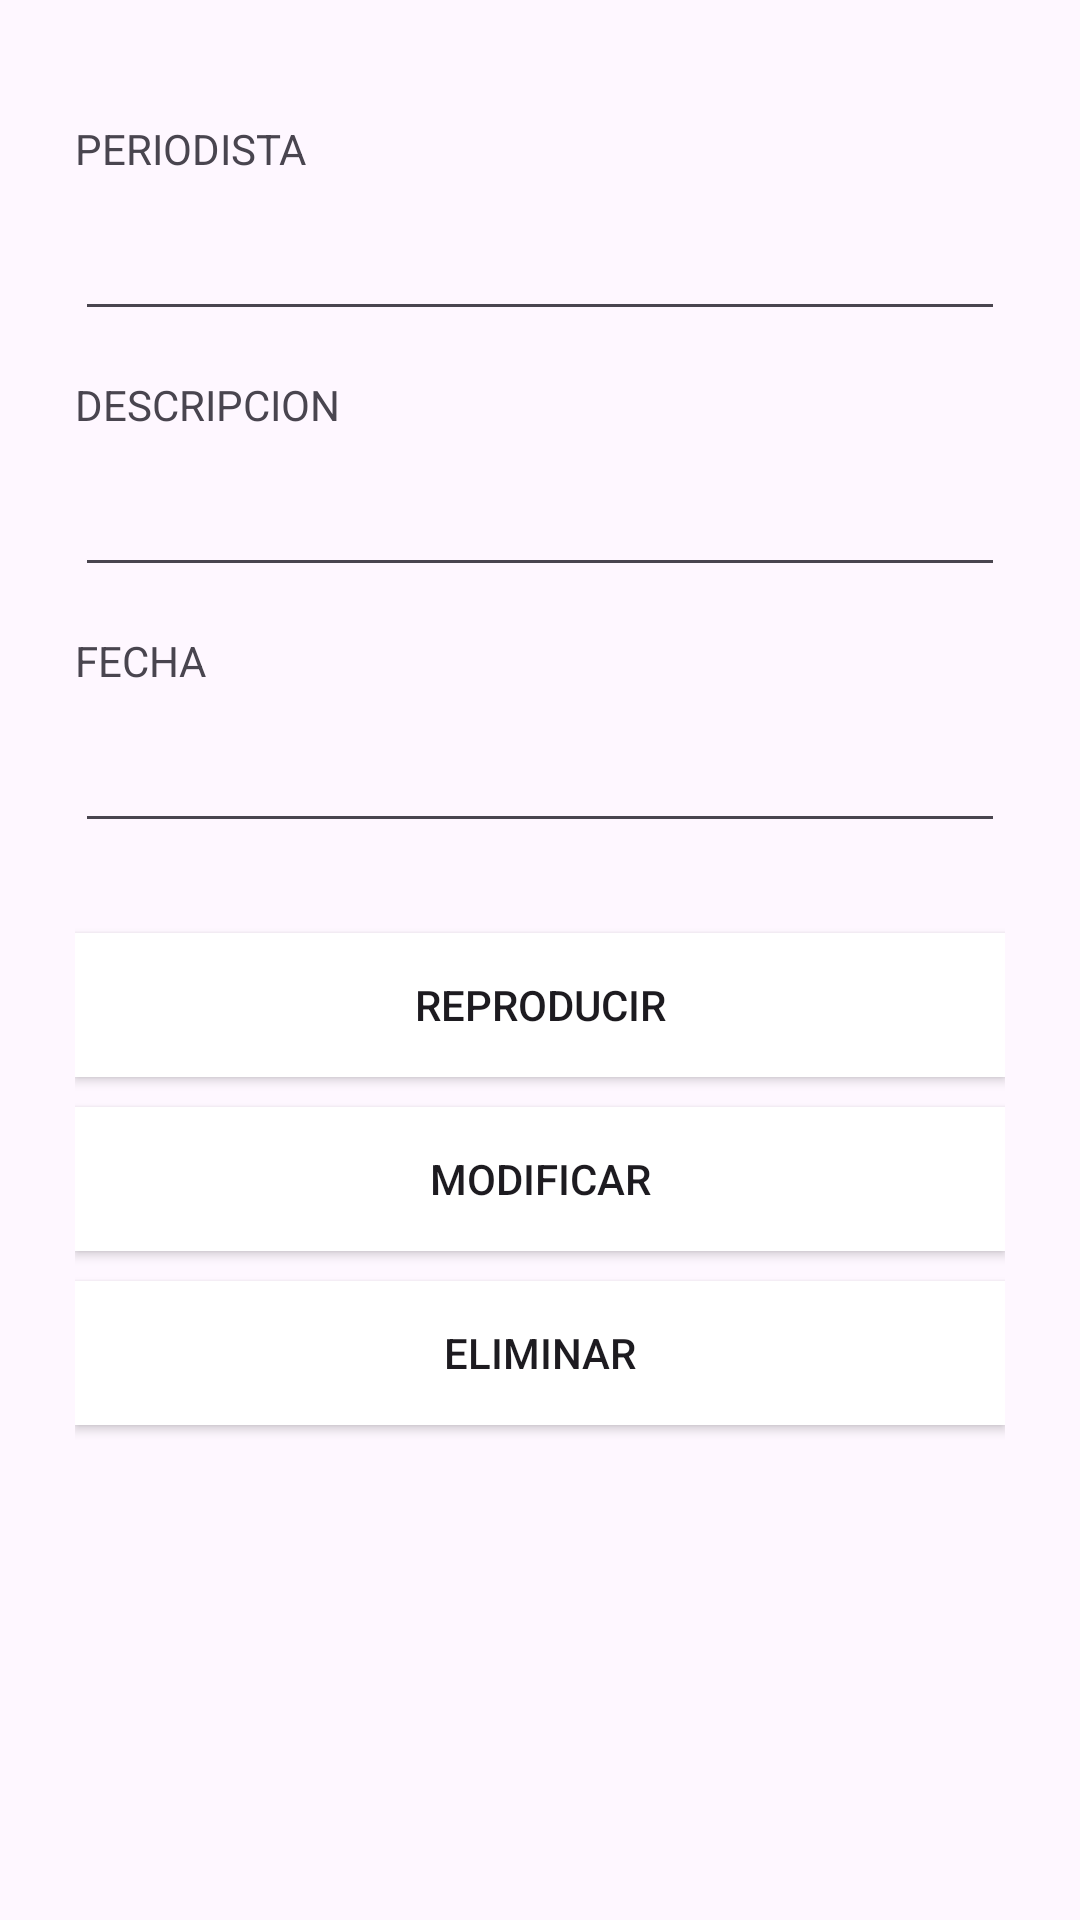

Write the Android layout XML for this screen, with the resource values it uses.
<!-- AndroidManifest.xml: application theme Theme.Examen3P_PM1_EsdrasClother -->
<!-- res/layout/activity_interview_information.xml -->
<?xml version="1.0" encoding="utf-8"?>
<androidx.constraintlayout.widget.ConstraintLayout xmlns:android="http://schemas.android.com/apk/res/android"
    xmlns:app="http://schemas.android.com/apk/res-auto"
    xmlns:tools="http://schemas.android.com/tools"
    android:id="@+id/main"
    android:layout_width="match_parent"
    android:layout_height="match_parent"
    tools:context=".InterviewInformationActivity">

    <LinearLayout
        android:layout_width="match_parent"
        android:layout_height="match_parent"
        android:layout_marginVertical="25dp"
        android:layout_marginHorizontal="25dp"
        android:orientation="vertical">

        <ImageView
            android:id="@+id/imageView2"
            android:layout_width="match_parent"
            android:layout_height="wrap_content"
            tools:srcCompat="@tools:sample/avatars" />

        <TextView
            android:id="@+id/textView5"
            android:layout_width="wrap_content"
            android:layout_height="wrap_content"
            android:layout_marginTop="15dp"
            android:text="PERIODISTA"
            app:layout_constraintEnd_toEndOf="parent"
            app:layout_constraintHorizontal_bias="0.083"
            app:layout_constraintStart_toStartOf="parent"
            app:layout_constraintTop_toBottomOf="@+id/etDescripcion" />

        <EditText
            android:id="@+id/textView6"
            android:layout_width="match_parent"
            android:layout_height="wrap_content"
            android:layout_marginTop="10dp"
            app:layout_constraintBottom_toBottomOf="parent"
            app:layout_constraintEnd_toEndOf="parent"
            app:layout_constraintHorizontal_bias="0.285"
            app:layout_constraintStart_toStartOf="parent"
            app:layout_constraintTop_toBottomOf="@+id/textView5"
            app:layout_constraintVertical_bias="0.0" />

        <TextView
            android:id="@+id/textView4"
            android:layout_width="wrap_content"
            android:layout_height="wrap_content"
            android:layout_marginTop="15dp"
            android:textSize="14dp"
            android:text="DESCRIPCION"/>

        <EditText
            android:id="@+id/etDescripcion"
            android:layout_width="match_parent"
            android:layout_height="wrap_content"
            android:layout_marginTop="10dp"
            android:hint=""
            app:layout_constraintBottom_toBottomOf="parent"
            app:layout_constraintEnd_toEndOf="parent"
            app:layout_constraintHorizontal_bias="0.271"
            app:layout_constraintStart_toStartOf="parent"
            app:layout_constraintTop_toBottomOf="@+id/textView4"
            app:layout_constraintVertical_bias="0.018" />

        <TextView
            android:id="@+id/textView8"
            android:layout_width="wrap_content"
            android:layout_height="wrap_content"
            android:layout_marginTop="15dp"
            android:text="FECHA"
            app:layout_constraintEnd_toEndOf="parent"
            app:layout_constraintHorizontal_bias="0.088"
            app:layout_constraintStart_toStartOf="parent"
            app:layout_constraintTop_toBottomOf="@+id/textView6" />

        <EditText
            android:id="@+id/editTextDate"
            android:layout_width="match_parent"
            android:layout_height="wrap_content"
            android:layout_marginTop="10dp"
            android:inputType="date"/>

        <Button
            android:id="@+id/btnReproducir"
            android:layout_width="match_parent"
            android:layout_height="wrap_content"
            android:layout_marginTop="30dp"
            android:text="REPRODUCIR"
            android:background="@color/white"/>

        <Button
            android:id="@+id/btnModificar"
            android:layout_width="match_parent"
            android:layout_height="wrap_content"
            android:layout_marginTop="10dp"
            android:text="MODIFICAR"
            android:background="@color/white"/>

        <Button
            android:id="@+id/btnEliminar"
            android:layout_width="match_parent"
            android:layout_height="wrap_content"
            android:layout_marginTop="10dp"
            android:text="ELIMINAR"
            android:background="@color/white"/>
    </LinearLayout>

</androidx.constraintlayout.widget.ConstraintLayout>
<!-- resources referenced by this layout -->
<resources>
  <style name="Theme.Examen3P_PM1_EsdrasClother" parent="Base.Theme.Examen3P_PM1_EsdrasClother" />
  <style name="Base.Theme.Examen3P_PM1_EsdrasClother" parent="Theme.Material3.DayNight.NoActionBar">
          
          
      </style>
  <!-- not gathered from this repository: default colours our renderer supplied (Android Studio template values) -->
  <color name="white">#FFFFFFFF</color>
</resources>
